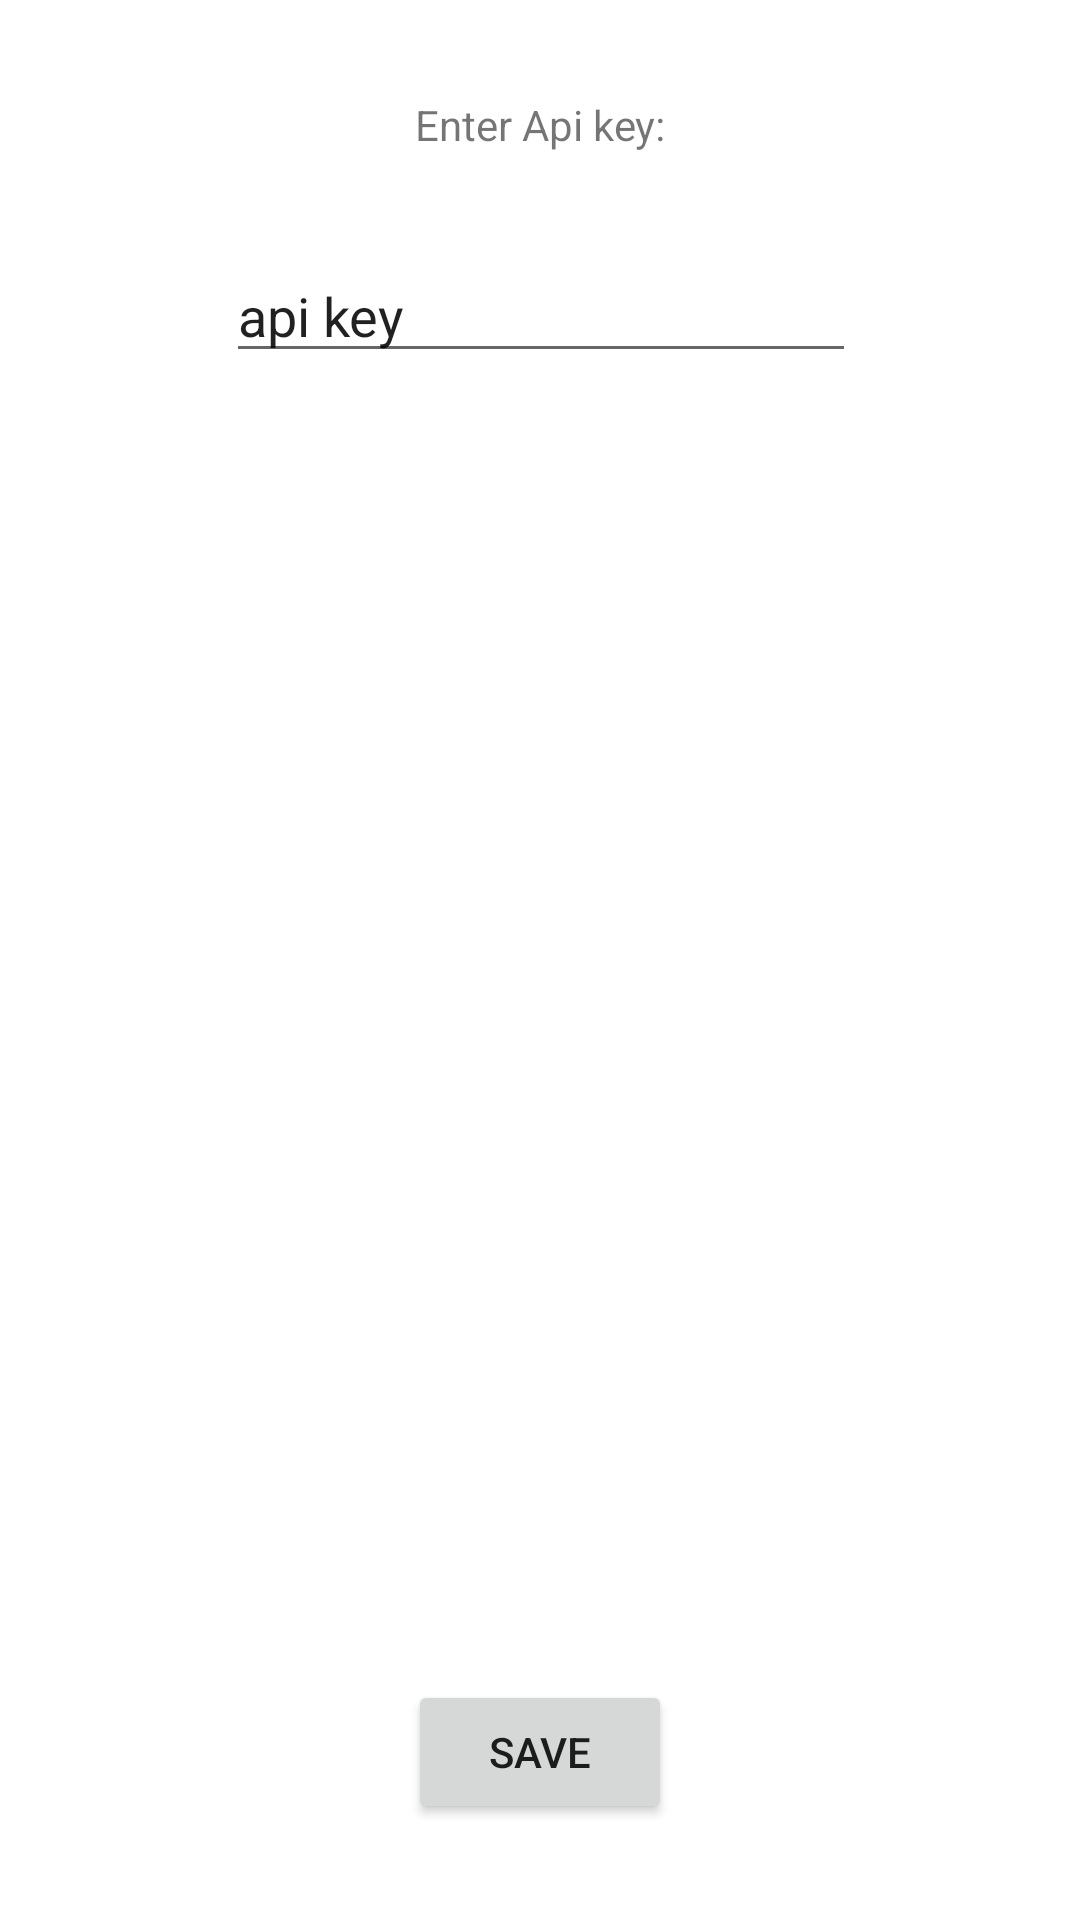

Layout XML and referenced resources for this Android screen:
<!-- AndroidManifest.xml: application theme Theme.SharesParserK -->
<!-- res/layout/activity_app_settings.xml -->
<?xml version="1.0" encoding="utf-8"?>
<androidx.constraintlayout.widget.ConstraintLayout xmlns:android="http://schemas.android.com/apk/res/android"
    xmlns:app="http://schemas.android.com/apk/res-auto"
    xmlns:tools="http://schemas.android.com/tools"
    android:layout_width="match_parent"
    android:layout_height="match_parent"
    tools:context="com.example.sharesparserk.AppSettingsActivity.AppSettingsActivity">

    <TextView
        android:id="@+id/EnterApiTextView"
        android:layout_width="wrap_content"
        android:layout_height="wrap_content"
        android:layout_marginTop="32dp"
        android:text="Enter Api key:"
        app:layout_constraintEnd_toEndOf="parent"
        app:layout_constraintStart_toStartOf="parent"
        app:layout_constraintTop_toTopOf="parent" />

    <EditText
        android:id="@+id/apiKeyEditText"
        android:layout_width="wrap_content"
        android:layout_height="wrap_content"
        android:layout_marginTop="32dp"
        android:ems="10"
        android:inputType="textPersonName"
        android:text="api key"
        app:layout_constraintEnd_toEndOf="@+id/EnterApiTextView"
        app:layout_constraintStart_toStartOf="@+id/EnterApiTextView"
        app:layout_constraintTop_toBottomOf="@+id/EnterApiTextView" />

    <Button
        android:id="@+id/saveAppSettingsBtn"
        android:layout_width="wrap_content"
        android:layout_height="wrap_content"
        android:layout_marginBottom="32dp"
        android:text="Save"
        app:layout_constraintBottom_toBottomOf="parent"
        app:layout_constraintEnd_toEndOf="parent"
        app:layout_constraintStart_toStartOf="parent" />
</androidx.constraintlayout.widget.ConstraintLayout>
<!-- resources referenced by this layout -->
<resources>
  <style name="Theme.SharesParserK" parent="Theme.MaterialComponents.DayNight.DarkActionBar">
          
          <item name="colorPrimary">@color/purple_500</item>
          <item name="colorPrimaryVariant">@color/purple_700</item>
          <item name="colorOnPrimary">@color/white</item>
          
          <item name="colorSecondary">@color/teal_200</item>
          <item name="colorSecondaryVariant">@color/teal_700</item>
          <item name="colorOnSecondary">@color/black</item>
          
          <item name="android:statusBarColor" tools:targetApi="l">?attr/colorPrimaryVariant</item>
          
      </style>
  <!-- not gathered from this repository: default colours our renderer supplied (Android Studio template values) -->
  <color name="purple_500">#FF6200EE</color>
  <color name="purple_700">#FF3700B3</color>
  <color name="teal_200">#FF03DAC5</color>
  <color name="teal_700">#FF018786</color>
  <color name="black">#FF000000</color>
  <color name="white">#FFFFFFFF</color>
</resources>
